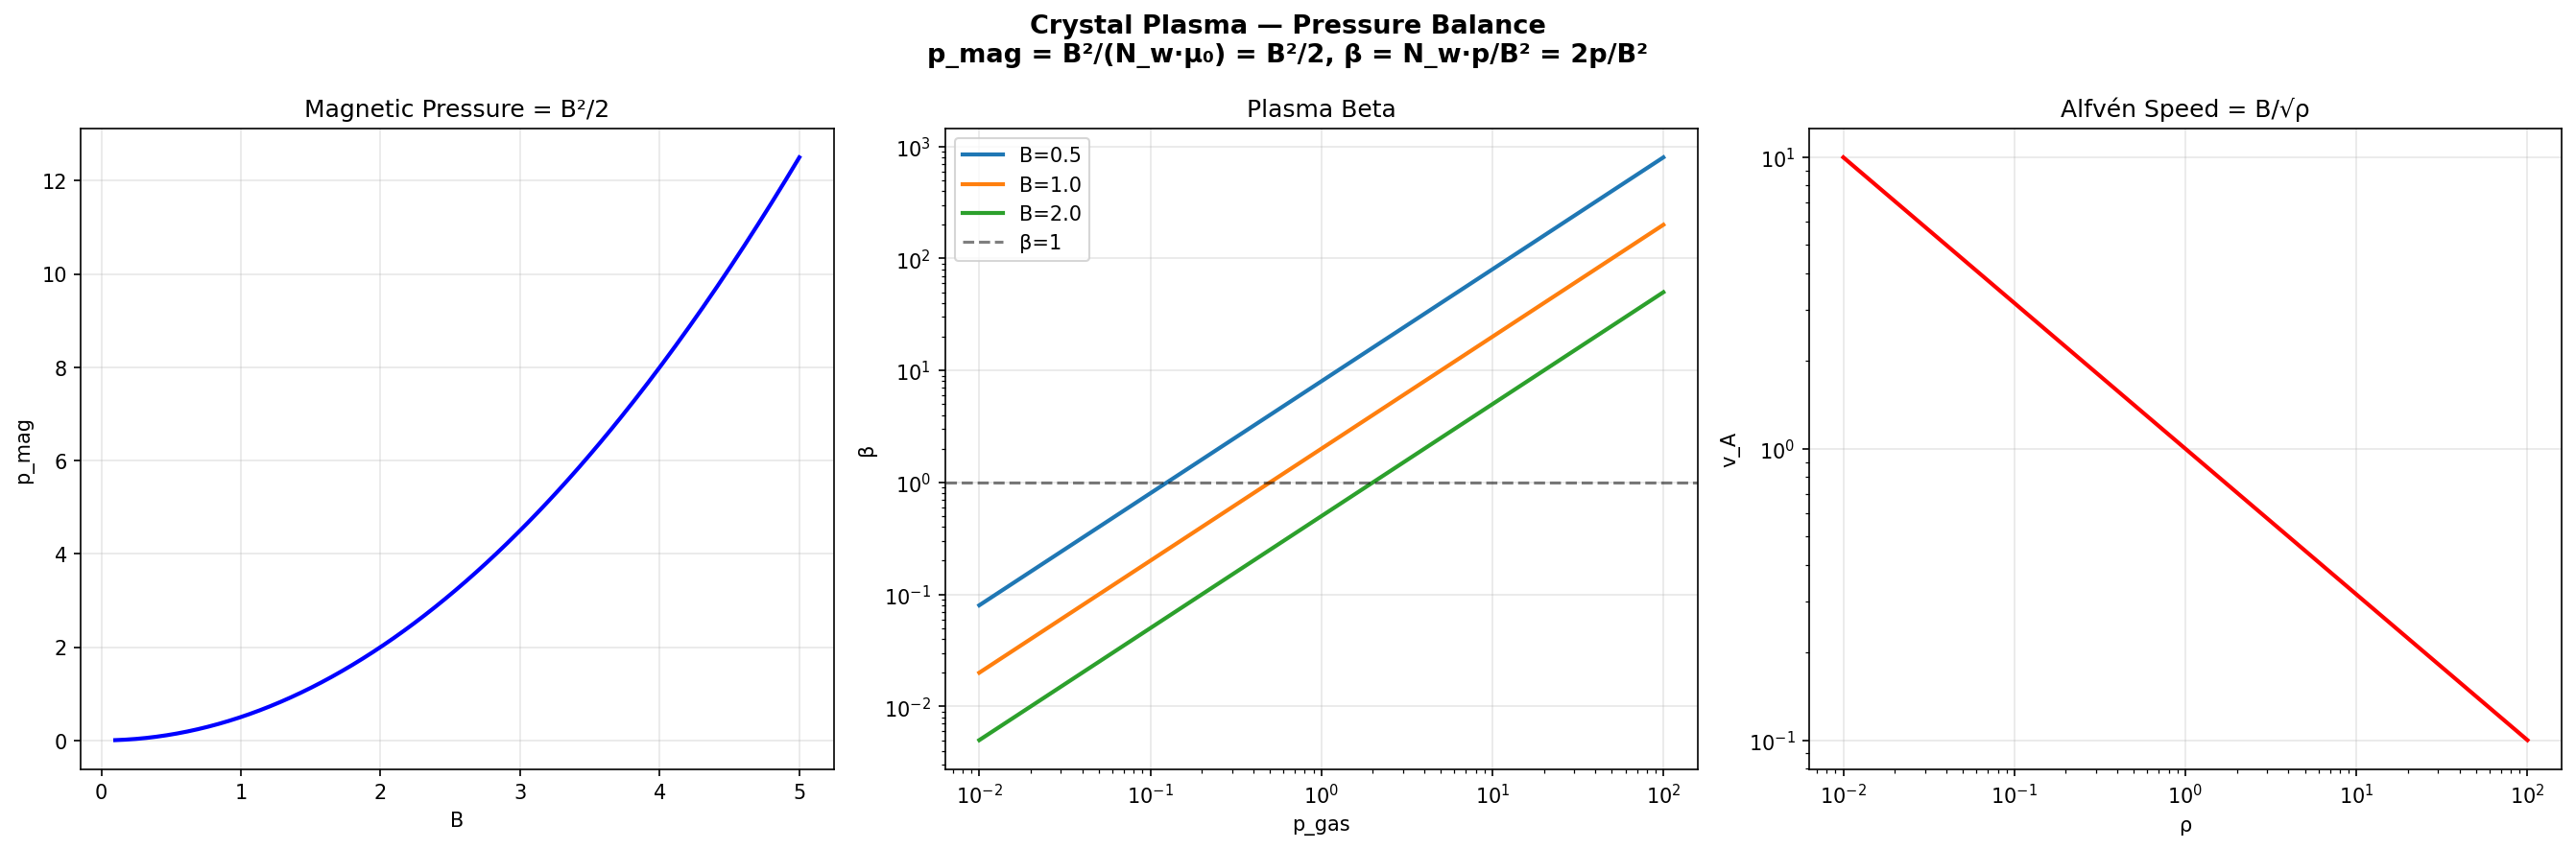

The script that saved this image:
#!/usr/bin/env python3
"""Crystal Plasma — Plasma Beta & Magnetic Pressure"""
import crystal_toe as ct
import numpy as np
import matplotlib.pyplot as plt

toe = ct.Toe(); pl = toe.plasma()
B = np.linspace(0.1, 5.0, 200)
p_mag = [pl.mag_pressure(b) for b in B]

fig, axes = plt.subplots(1, 3, figsize=(18, 6))
fig.suptitle(f"Crystal Plasma — Pressure Balance\np_mag = B²/(N_w·μ₀) = B²/2, β = N_w·p/B² = 2p/B²",
             fontsize=13, fontweight='bold')

axes[0].plot(B, p_mag, 'b-', linewidth=2)
axes[0].set_xlabel('B'); axes[0].set_ylabel('p_mag'); axes[0].set_title('Magnetic Pressure = B²/2')
axes[0].grid(True, alpha=0.3)

p_vals = np.logspace(-2, 2, 200)
for b_val in [0.5, 1.0, 2.0]:
    beta = [pl.plasma_beta(p, b_val) for p in p_vals]
    axes[1].loglog(p_vals, beta, linewidth=2, label=f'B={b_val}')
axes[1].axhline(1.0, color='k', linestyle='--', alpha=0.5, label='β=1')
axes[1].set_xlabel('p_gas'); axes[1].set_ylabel('β'); axes[1].set_title('Plasma Beta')
axes[1].legend(); axes[1].grid(True, alpha=0.3)

rho = np.logspace(-2, 2, 200)
va = [pl.alfven_speed(1.0, r) for r in rho]
axes[2].loglog(rho, va, 'red', linewidth=2)
axes[2].set_xlabel('ρ'); axes[2].set_ylabel('v_A'); axes[2].set_title('Alfvén Speed = B/√ρ')
axes[2].grid(True, alpha=0.3)
plt.tight_layout(); plt.savefig('plasma_beta.png', dpi=150, bbox_inches='tight'); plt.show()
